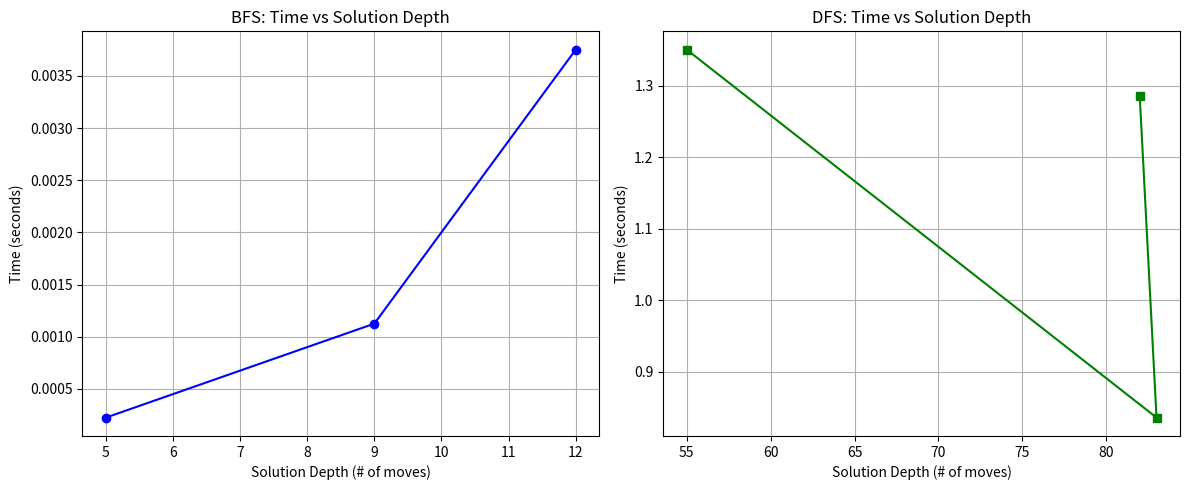

Here is the Python script that generated this plot:
import sys
import time

from collections import deque
import matplotlib.pyplot as plt
import heapq




# Define the 4 possible actions in 8-puzzle
LEFT = 0
RIGHT = 1
UP = 2
DOWN = 3

# mapping
MOVE_MAPPING = {
    0: "LEFT",
    1: "RIGHT",
    2: "UP",
    3: "DOWN"
}

# Define an EightPuzzle class
class EightPuzzle:

    def __init__(self, squares):
        self.squares = tuple(squares)

        idx = -1
        for i in range(len(self.squares)):
            if self.squares[i] == '_':
                idx = i
        self.idx = idx

        self.total_cost = 0

    def __eq__(self, obj):
        # required to test if this object is in a collection
        if obj is None:
            return False
        return self.squares == obj.squares

    def __hash__(self):
        # required to allow this object to be placed inside a hashtable (i.e. set/dict)
        return hash(self.squares)

    def move_left(self):
        new_squares = list(self.squares)
        new_squares[self.idx] = self.squares[self.idx-1]
        new_squares[self.idx-1] = self.squares[self.idx]
        return EightPuzzle(new_squares)

    def move_right(self):
        new_squares = list(self.squares)
        new_squares[self.idx] = self.squares[self.idx+1]
        new_squares[self.idx+1] = self.squares[self.idx]
        return EightPuzzle(new_squares)

    def move_up(self):
        new_squares = list(self.squares)
        new_squares[self.idx] = self.squares[self.idx-3]
        new_squares[self.idx-3] = self.squares[self.idx]
        return EightPuzzle(new_squares)

    def move_down(self):
        new_squares = list(self.squares)
        new_squares[self.idx] = self.squares[self.idx+3]
        new_squares[self.idx+3] = self.squares[self.idx]
        return EightPuzzle(new_squares)

    def get_successors(self):
        successors = []

        if self.idx % 3 > 0:
            successors.append(self.move_left())
        else:
            successors.append(None)

        if self.idx % 3 < 2:
            successors.append(self.move_right())
        else:
            successors.append(None)

        if self.idx // 3 > 0:
            successors.append(self.move_up())
        else:
            successors.append(None)

        if self.idx // 3 < 2:
            successors.append(self.move_down())
        else:
            successors.append(None)

        return successors

    def num_inversions(self):
        """ Write code here to calculate the number of inversions of self.squares"""
        n_inversions = 0
        return n_inversions

    def get_parity(self):
        """ Write code here to determine the parity of self.squares using your num_inversions method"""
        return 0

    def __str__(self):
        s = ""
        for c in self.squares:
            s += c
        return s
    
    def get_cost(self, action):
        if(action == 'U'):
            return 1
        elif(action == 'D'):
            return 2
        elif(action == 'L'):
            return 3
        elif(action == 'R'):
            return 4
        else:
            raise Exception("Invalid action: {}".format(self.action))
    
    # Override less than function for UCS
    def __lt__(self, other):
        return self.total_cost < other.total_cost


# Node representation
# This is the object that represents a path/node on the frontier container
# It usually holds the state, parent, action, path_cost (optional)
# class StateNode:

#     """ Write code here to implement a node representation for entries in the frontier container
#         You should have a constructor that sets the state (puzzle), parent, action (and optionally path_cost / num_steps)
#     """
#     def __init__(self, puzzle):
#         #TO DO: add required arguments for the node
#         self.puzzle = puzzle

#     # We add get_successors to our Node to abstract away the dependence on the environment class (EightPuzzle)
#     # and enable getting of a node's successors when running search
#     # Here, we should only return states that are valid
#     def get_successors(self):
#         #TO DO: implement the get_successors function
#         s = []
#         suc = self.puzzle.get_successors()

#         return s

#     def __eq__(self, obj):
#         return self.puzzle == obj.puzzle


def reconstruct_path(parent, move, end_state):
    path = []
    moves = []
    state = end_state
    while state is not None:
        path.append(state)
        moves.append(move[state])
        state = parent[state]
    path.reverse()
    moves.reverse()
    return path, moves[1:]  # skip first None move

def bfs(initial, goal):
    """ Implement Breadth-First-Search Here"""
    # Define initial frontier
    frontier = deque([initial])
    reached = {initial}

    # Store parent and move
    parent = {initial: None}
    move = {initial: None}

    while frontier:  # while frontier not empty
        # Check node
        node = frontier.popleft()
        if node == goal:
            return reconstruct_path(parent, move, node)[1]

        for i, child in enumerate(node.get_successors()):
            if child is not None and child not in reached:
                frontier.append(child)
                reached.add(child)
                parent[child] = node
                move[child] = MOVE_MAPPING[i]

    print("BFS FAILED")
    return None


def dfs(initial, goal):
    """ Implement Depth-First-Search Here"""
    # Define initial frontier
    frontier = [initial]
    reached = {initial}

    # Store parent and move
    parent = {initial: None}
    move = {initial: None}

    while frontier:  # while frontier not empty
        # Check node
        node = frontier.pop()
        if node == goal:
            return reconstruct_path(parent, move, node)[1]

        for i, child in enumerate(node.get_successors()):
            if child is not None and child not in reached:
                frontier.append(child)
                reached.add(child)
                parent[child] = node
                move[child] = MOVE_MAPPING[i]

    print("DFS FAILED")
    return None


def ucs(initial, goal):
    """ Implement Depth-First-Search Here"""
    # Define initial frontier
    frontier = [initial]
    heapq.heapify(frontier)
    reached = {initial}

    # Store parent and move
    parent = {initial: None}
    move = {initial: None}

    while frontier:  # while frontier not empty
        # Check node
        node = heapq.heappop(frontier)
        if node == goal:
            return reconstruct_path(parent, move, node)[1]

        for i, child in enumerate(node.get_successors()):
            if child is not None and child not in reached:
                child.total_cost = child.total_cost + node.get_cost(MOVE_MAPPING[i][0])
                heapq.heappush(frontier, child)
                reached.add(child)
                parent[child] = node
                move[child] = MOVE_MAPPING[i]

    print("DFS FAILED")
    return None

def main(arglist):
    # Initial states to test
    p1_states = [
        "1348627_5",  # Easy
        "281_43765",  # Medium
        "281463_75",  # Harder
    ]


    p2_state = "1238_4765"  # Goal

    times_bfs = []
    depths_bfs = []
    times_dfs = []
    depths_dfs = []


    for p1_str in p1_states:
        p1 = EightPuzzle(p1_str)
        p2 = EightPuzzle(p2_state)
        
        # Check solvability
        if p1.get_parity() != p2.get_parity():
            print(f"{p1_str} -> No solution")
            times_bfs.append(None)
            depths_bfs.append(None)
            times_dfs.append(None)
            depths_dfs.append(None)
            continue
        
        # BFS timing
        t0 = time.time()
        for _ in range(5):  # repeat for stable timing
            actions_bfs = bfs(p1, p2)
        t_bfs = (time.time() - t0) / 5
        num_actions_bfs = len(actions_bfs)
        
        times_bfs.append(t_bfs)
        depths_bfs.append(num_actions_bfs)
        
        # DFS timing
        t0 = time.time()
        for _ in range(1):  # DFS may be slower, run once
            actions_dfs = ucs(p1, p2)
        t_dfs = (time.time() - t0)
        num_actions_dfs = len(actions_dfs)
        
        times_dfs.append(t_dfs)
        depths_dfs.append(num_actions_dfs)
        
        print(f"{p1_str} | BFS: {t_bfs:.4f}s ({num_actions_bfs} moves) | DFS: {t_dfs:.4f}s ({num_actions_dfs} moves)")

    # Plot BFS and DFS side-by-side with separate axes
    fig, axes = plt.subplots(1, 2, figsize=(12, 5))

    # BFS plot
    axes[0].plot(depths_bfs, times_bfs, marker='o', color='blue')
    axes[0].set_title("BFS: Time vs Solution Depth")
    axes[0].set_xlabel("Solution Depth (# of moves)")
    axes[0].set_ylabel("Time (seconds)")
    axes[0].grid(True)

    # DFS plot
    axes[1].plot(depths_dfs, times_dfs, marker='s', color='green')
    axes[1].set_title("DFS: Time vs Solution Depth")
    axes[1].set_xlabel("Solution Depth (# of moves)")
    axes[1].set_ylabel("Time (seconds)")
    axes[1].grid(True)

    plt.tight_layout()
    plt.show()


if __name__ == '__main__':
    main(sys.argv[1:])
